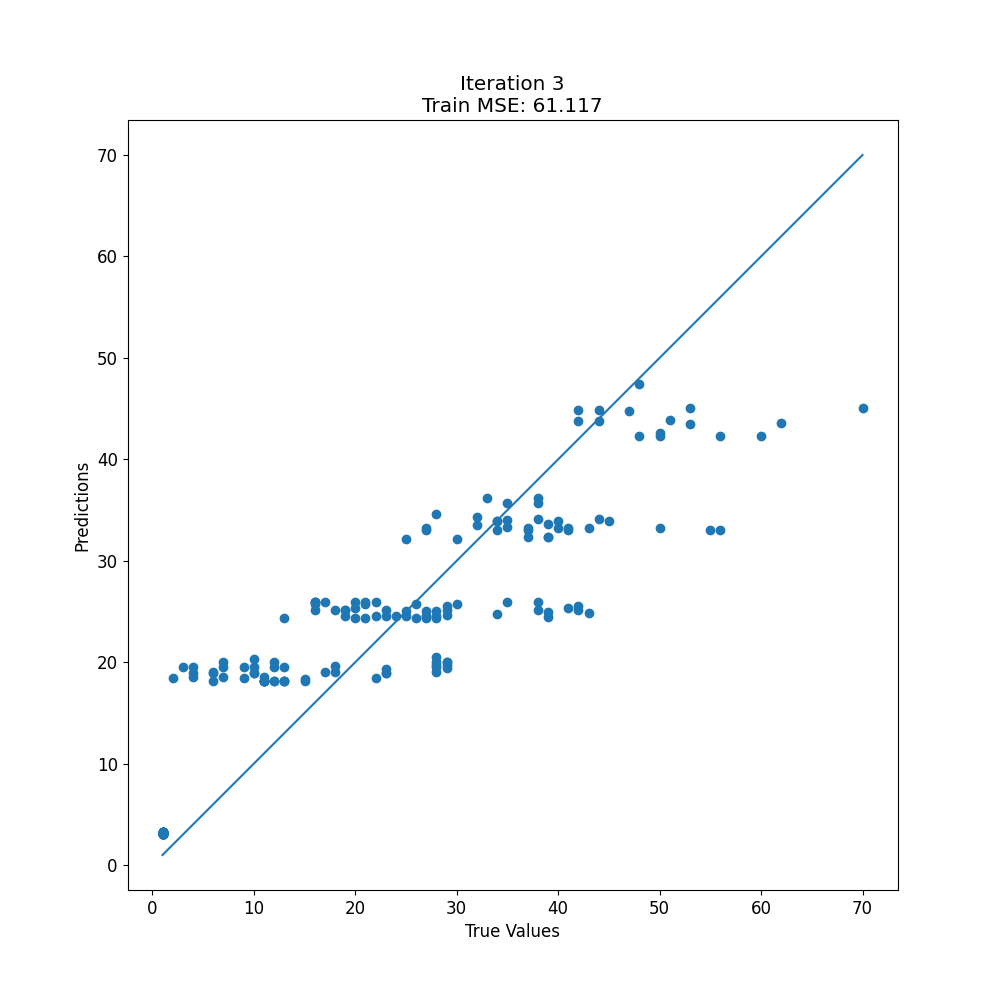

The data file committed next to this chart (first rows):
target, prediction
1, 3.283
28, 19.56
41, 25.36
56, 33.04
60, 42.26
33, 36.2
37, 33.2
21, 24.39
24, 24.56
35, 34.05
10, 18.94
1, 3.278
28, 19.99
39, 24.46
41, 33.2
27, 25.06
39, 32.37
42, 44.84
1, 3.297
29, 20.02
43, 24.9
27, 33.03
3, 19.53
7, 19.99
28, 24.39
27, 24.56
16, 25.9
1, 3.024
11, 18.17
1, 3.029
1, 3.029
1, 3.029
1, 3.029
12, 18.19
1, 3.029
13, 18.19
1, 3.293
28, 20.49
39, 25
50, 33.22
62, 43.54
35, 35.66
47, 44.73
51, 43.92
25, 24.56
37, 33.03
40, 33.2
53, 45.04
1, 3.074
18, 19.67
29, 25.58
39, 33.61
19, 25.19
1, 3.175
18, 19.04
27, 24.56
34, 33.93
25, 32.12
27, 33.2
10, 19.58
... 129 more rows
